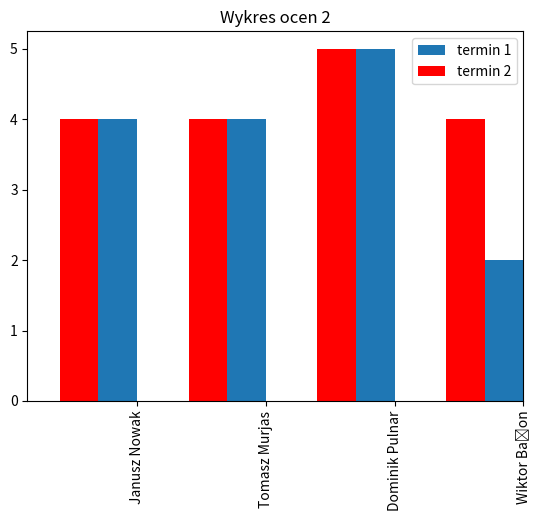

Python code for this plot:
import pandas as pd
import matplotlib.pyplot as plt
import numpy as np
data = {
    'nr_albumu':[69998,69997,69996,69995],
    'imie': ["Janusz","Tomasz","Dominik","Wiktor"],
    "nazwisko":["Nowak","Murjas","Pulnar","Bałon"],
    "wiek": [21,37,20,20],
    "ocena":[4,4,5,2]
}
df = pd.DataFrame(data)
data2 = {
    'nr_albumu':[69998,69997,69996,69995],
    'imie': ["Janusz","Tomasz","Dominik","Wiktor"], 
    "nazwisko":["Nowak","Murjas","Pulnar","Bałon"],
    "wiek": [21,37,20,20],
    "ocena":[4,4,5,4]
}
df_2 = pd.DataFrame(data2)
df['ocena'].plot(kind='bar', title='Wykres ocen',position=1,width=0.3)
df_2['ocena'].plot(kind='bar', title='Wykres ocen 2',color='r',position=2,width=0.3)
pozycje_x=np.arange(4)
plt.legend(["termin 1",'termin 2'])
plt.xticks(pozycje_x, df['imie']+" "+df['nazwisko'])
plt.show()